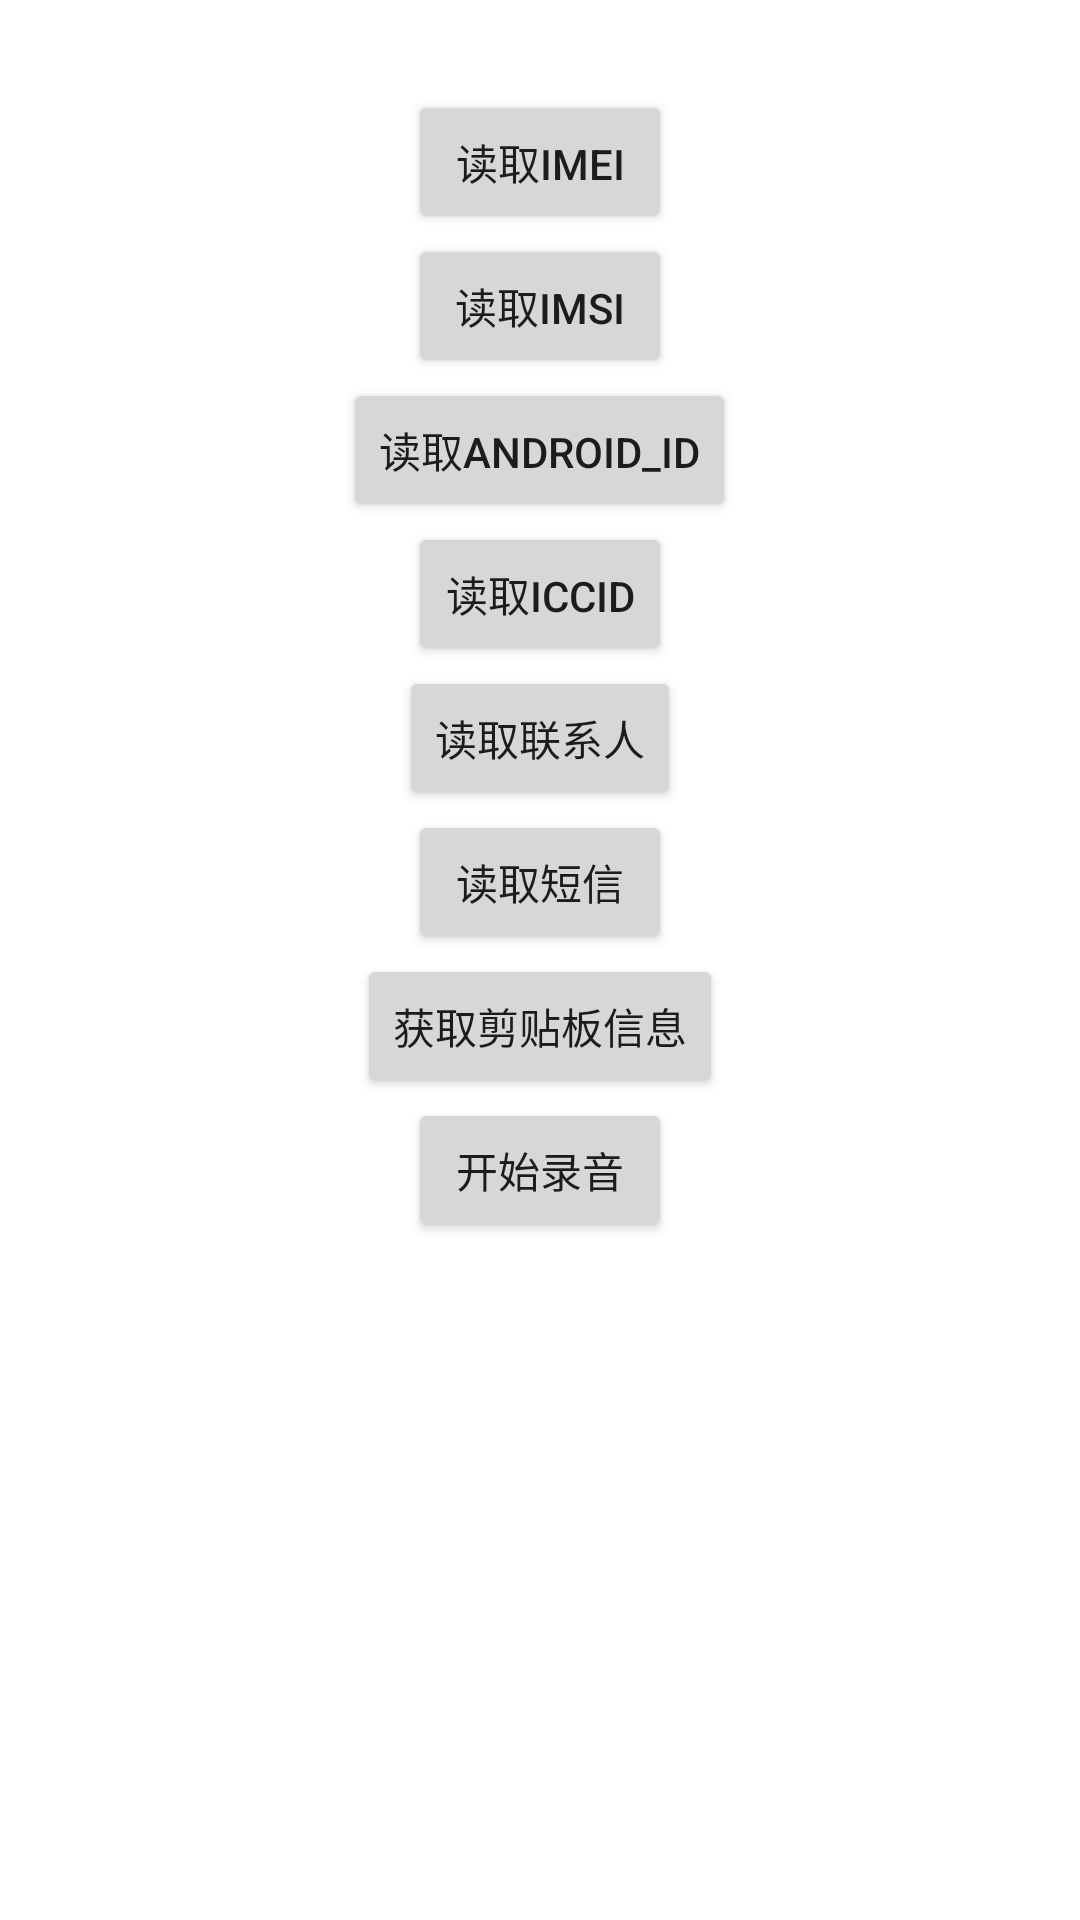

This screen was rendered from an Android layout file. Write that file and the resources it references.
<!-- AndroidManifest.xml: application theme Theme.ContentProvider_Sample -->
<!-- res/layout/activity_main.xml -->
<?xml version="1.0" encoding="utf-8"?>
<LinearLayout xmlns:android="http://schemas.android.com/apk/res/android"
    android:layout_width="match_parent"
    android:layout_height="match_parent"
    android:orientation="vertical"
    android:gravity="center_horizontal"
    android:padding="30dp">

    <Button
        android:id="@+id/ImeiBtn"
        android:layout_width="wrap_content"
        android:layout_height="wrap_content"
        android:text="读取IMEI" />
    <Button
        android:id="@+id/ImsiBtn"
        android:layout_width="wrap_content"
        android:layout_height="wrap_content"
        android:text="读取IMSI" />
    <Button
        android:id="@+id/AidBtn"
        android:layout_width="wrap_content"
        android:layout_height="wrap_content"
        android:text="读取Android_ID" />
    <Button
        android:id="@+id/IccidBtn"
        android:layout_width="wrap_content"
        android:layout_height="wrap_content"
        android:text="读取ICCID" />
    <Button
        android:id="@+id/contactsBtn"
        android:layout_width="wrap_content"
        android:layout_height="wrap_content"
        android:text="读取联系人" />

    <Button
        android:id="@+id/messageBtn"
        android:layout_width="wrap_content"
        android:layout_height="wrap_content"
        android:text="读取短信" />

    <Button
        android:id="@+id/getClipContentBtn"
        android:layout_width="wrap_content"
        android:layout_height="wrap_content"
        android:text="获取剪贴板信息" />

    <Button
        android:id="@+id/startRecordBtn"
        android:layout_width="wrap_content"
        android:layout_height="wrap_content"
        android:text="开始录音" />


</LinearLayout>
<!-- resources referenced by this layout -->
<resources>
  <style name="Theme.ContentProvider_Sample" parent="Theme.MaterialComponents.DayNight.DarkActionBar">
          
          <item name="colorPrimary">@color/purple_500</item>
          <item name="colorPrimaryVariant">@color/purple_700</item>
          <item name="colorOnPrimary">@color/white</item>
          
          <item name="colorSecondary">@color/teal_200</item>
          <item name="colorSecondaryVariant">@color/teal_700</item>
          <item name="colorOnSecondary">@color/black</item>
          
          <item name="android:statusBarColor" tools:targetApi="l">?attr/colorPrimaryVariant</item>
          
      </style>
  <!-- not gathered from this repository: default colours our renderer supplied (Android Studio template values) -->
  <color name="purple_500">#FF6200EE</color>
  <color name="purple_700">#FF3700B3</color>
  <color name="teal_200">#FF03DAC5</color>
  <color name="teal_700">#FF018786</color>
  <color name="black">#FF000000</color>
  <color name="white">#FFFFFFFF</color>
</resources>
